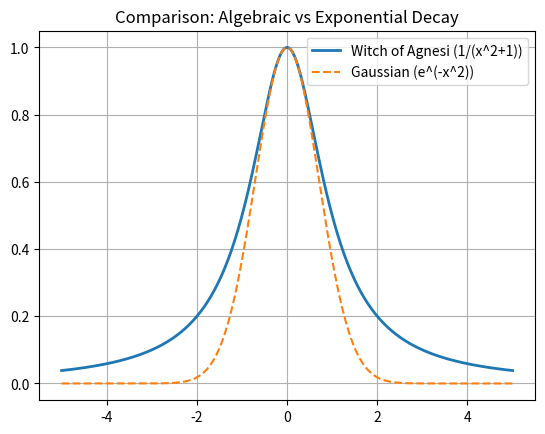

Write the Python code that produced this figure.
import numpy as np
import matplotlib.pyplot as plt

x = np.linspace(-5, 5, 400)
agnesi = 1 / (x**2 + 1)
gaussian = np.exp(-x**2)

plt.plot(x, agnesi, label='Witch of Agnesi (1/(x^2+1))', linewidth=2)
plt.plot(x, gaussian, label='Gaussian (e^(-x^2))', linestyle='--')
plt.legend()
plt.title('Comparison: Algebraic vs Exponential Decay')
plt.grid(True)
# headless and comment out
# plt.show()
plt.savefig('agnesi_plot.png')
print("Plot saved to agnesi_plot.png")